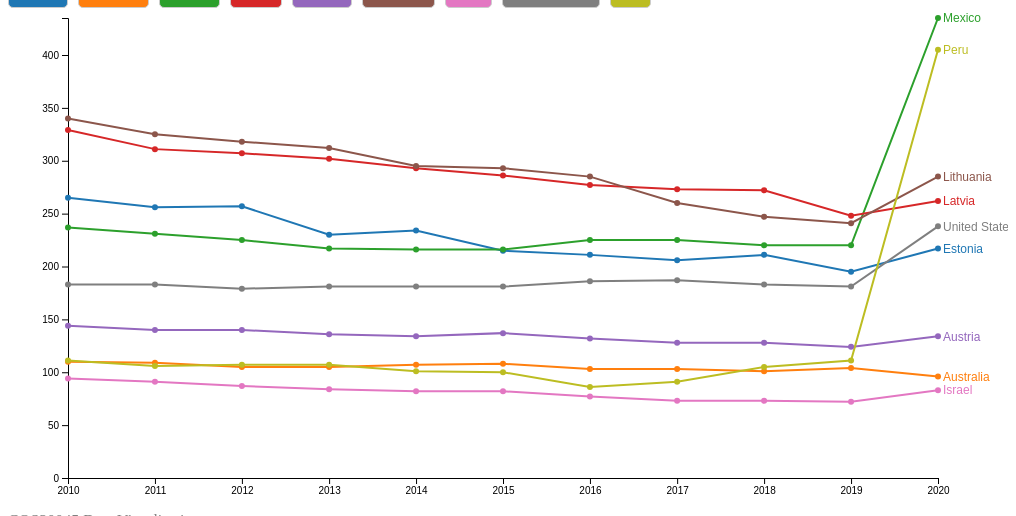
D3 v7 page, settled after 360 driven frames (6 s of simulated time); the page loaded 1 data file(s).


    // Load the CSV data
    d3.csv("preventable_mortality_cleaned (8).csv", function(d) {
      return {
        year: d3.timeParse("%Y")(d.Year), // Parses the year string into a date object
        country: d.Country, // Uses country name
        value: +d.Value // Converts value to number
      };
    }).then(function(data) {
      // Filter data for visualization
      const sumstat = d3.group(data, d => d.country); // Group the data by country

      // Define the width and height of the chart
      const margin = {top: 10, right: 70, bottom: 30, left: 60},
            width = 1000 - margin.left - margin.right,
            height = 500 - margin.top - margin.bottom;

      // Append the svg object to the body of the page
      const svg = d3.select("svg")
        .attr("width", width + margin.left + margin.right)
        .attr("height", height + margin.top + margin.bottom)
        .append("g") // Svg group element
        .attr("transform", "translate(" + margin.left + "," + margin.top + ")");

      // Add X axis
      const x = d3.scaleTime()
        .domain(d3.extent(data, d => d.year)) // Compute the minimum and maximum values of the years in the dataset
        .range([0, width]);
      svg.append("g")
        .attr("transform", "translate(0," + height + ")")
        .call(d3.axisBottom(x)); // Add X axis

      // Add Y axis
      const y = d3.scaleLinear()
        .domain([0, d3.max(data, d => d.value)])
        .range([height, 0]);
      svg.append("g")
        .call(d3.axisLeft(y));

      // Color palette
      const color = d3.scaleOrdinal()
        .domain(Array.from(sumstat.keys())) // Group by country
        .range(d3.schemeCategory10); // Default 10 colors

      // Define the line generator
      const line = d3.line()
        .x(d => x(d.year))
        .y(d => y(d.value));

      // Draw the lines
      const lines = svg.selectAll(".line")
        .data(sumstat)
        .join("path")
          .attr("class", "line")
          .attr("fill", "none")
          .attr("stroke", d => color(d[0]))
          .attr("stroke-width", 1.5)
          .attr("d", d => line(d[1]));

      // Add labels at the far right end
      svg.selectAll(".label")
        .data(sumstat)
        .enter()
        .append("text")
          .attr("class", "label")
          .attr("transform", function(d) {
            const lastYear = d3.max(data, d => d.year); // Find the last year in the data
            const lastPoint = d[1].find(point => point.year.getFullYear() === lastYear.getFullYear()); // Find the data point for the country in the last year
            return `translate(${x(lastYear)}, ${y(lastPoint.value)})`;
          })
          .attr("x", 5) // Shift the text a little bit right
          .attr("dy", ".35em") // Vertically center text
          .attr("text-anchor", "start")
          .text(d => d[0])
          .style("fill", d => color(d[0]));

      // Add tooltips
      const tooltip = d3.select("#tooltip");

      svg.selectAll(".line-point")
        .data(data) // Bind data
        .enter()
        .append("circle")
          .attr("class", "line-point")
          .attr("cx", d => x(d.year))
          .attr("cy", d => y(d.value))
          .attr("r", 3)
          .attr("fill", d => color(d.country))
          .on("mouseover", function(event, d) {
            tooltip.transition()
              .duration(200)
              .style("opacity", .9); // Set tooltip opacity
            tooltip.html("Country: " + d.country + "<br/>Year: " + d3.timeFormat("%Y")(d.year) + "<br/>Value: " + d.value)
              .style("left", (event.pageX + 5) + "px")
              .style("top", (event.pageY - 28) + "px");
          })
          .on("mouseout", function(d) {
            tooltip.transition()
              .duration(500)
              .style("opacity", 0); // Hide tooltip
          });

      // Add zoom and pan
      const zoom = d3.zoom()
        .scaleExtent([1, 8])
        .extent([[0, 0], [width, height]])
        .on("zoom", zoomed);

      svg.call(zoom);

      function zoomed(event) {
        const transform = event.transform;
        const newX = transform.rescaleX(x);
        const newY = transform.rescaleY(y);

        svg.selectAll(".line")
          .attr("d", d => line(d[1]));

        svg.selectAll("g.x.axis")
          .call(d3.axisBottom(newX));
        svg.selectAll("g.y.axis")
          .call(d3.axisLeft(newY));
      }

      /// Add interactive legend
     const legend = d3.select("#legend")
       .selectAll("div")
       .data(Array.from(sumstat.keys()))
       .enter()
       .append("div")
       .attr("class", "legend-item")
       .style("background-color", d => color(d))
       .text(d => d)
       .on("click", function(event, d) {
    // Toggle the visibility of the line
     const isActive = d3.select(this).classed("active");
      d3.select(this).classed("active", !isActive);
      svg.selectAll(".line")
        .filter(line => line[0] === d)
        .attr("opacity", isActive ? 1 : 0);
  });


      // Populate country filter dropdown
      const countryFilter = d3.select("#countryFilter");
      countryFilter.selectAll("option")
        .data(Array.from(sumstat.keys()))
        .enter()
        .append("option")
        .attr("value", d => d)
        .text(d => d);

      countryFilter.on("change", function(event) {
        const selectedCountry = event.target.value;
        const filteredData = selectedCountry === "all" ? data : data.filter(d => d.country === selectedCountry);
        updateChart(filteredData);
      });

      // Year range filter
      const yearRange = d3.select("#yearRange");
      const yearLabel = d3.select("#yearLabel");

            yearRange.on("input", function(event) {
        const selectedYear = +this.value;
        yearLabel.text("Year: " + selectedYear);
        const filteredData = data.filter(d => d.year.getFullYear() <= selectedYear);
        updateChart(filteredData);
      });

      function updateChart(filteredData) {
        const filteredSumstat = d3.group(filteredData, d => d.country);

        svg.selectAll(".line")
          .data(filteredSumstat)
          .join("path")
            .attr("class", "line")
            .attr("fill", "none")
            .attr("stroke", d => color(d[0]))
            .attr("stroke-width", 1.5)
            .attr("d", d => line(d[1]));

        svg.selectAll(".line-point")
          .data(filteredData)
          .join("circle")
            .attr("class", "line-point")
            .attr("cx", d => x(d.year))
            .attr("cy", d => y(d.value))
            .attr("r", 3)
            .attr("fill", d => color(d.country));

        svg.selectAll(".label")
          .data(filteredSumstat)
          .join("text")
            .attr("class", "label")
            .attr("transform", function(d) {
              const lastYear = d3.max(filteredData, d => d.year); // Find the last year in the data
              const lastPoint = d[1].find(point => point.year.getFullYear() === lastYear.getFullYear()); // Find the data point for the country in the last year
              return `translate(${x(lastYear)}, ${y(lastPoint.value)})`;
            })
            .attr("x", 5) // Shift the text a little bit right
            .attr("dy", ".35em") // Vertically center text
            .attr("text-anchor", "start")
            .text(d => d[0])
            .style("fill", d => color(d[0]));
      }

      // Initial chart update with all data
      updateChart(data);
    });
  

### data: preventable_mortality_cleaned (8).csv
Variable, Measure, Country, Year, Value
Preventable mortality, Deaths per 100 000 population (standardi…, Estonia, 2010, 265
Preventable mortality, Deaths per 100 000 population (standardi…, Estonia, 2011, 256
Preventable mortality, Deaths per 100 000 population (standardi…, Estonia, 2012, 257
Preventable mortality, Deaths per 100 000 population (standardi…, Estonia, 2013, 230
Preventable mortality, Deaths per 100 000 population (standardi…, Estonia, 2014, 234
Preventable mortality, Deaths per 100 000 population (standardi…, Estonia, 2015, 215
Preventable mortality, Deaths per 100 000 population (standardi…, Estonia, 2016, 211
Preventable mortality, Deaths per 100 000 population (standardi…, Estonia, 2017, 206
Preventable mortality, Deaths per 100 000 population (standardi…, Estonia, 2018, 211
Preventable mortality, Deaths per 100 000 population (standardi…, Estonia, 2019, 195
Preventable mortality, Deaths per 100 000 population (standardi…, Estonia, 2020, 217
Preventable mortality, Deaths per 100 000 population (standardi…, Australia, 2010, 110
Preventable mortality, Deaths per 100 000 population (standardi…, Australia, 2011, 109
Preventable mortality, Deaths per 100 000 population (standardi…, Australia, 2012, 105
Preventable mortality, Deaths per 100 000 population (standardi…, Australia, 2013, 105
Preventable mortality, Deaths per 100 000 population (standardi…, Australia, 2014, 107
Preventable mortality, Deaths per 100 000 population (standardi…, Australia, 2015, 108
Preventable mortality, Deaths per 100 000 population (standardi…, Australia, 2016, 103
Preventable mortality, Deaths per 100 000 population (standardi…, Australia, 2017, 103
Preventable mortality, Deaths per 100 000 population (standardi…, Australia, 2018, 101
Preventable mortality, Deaths per 100 000 population (standardi…, Australia, 2019, 104
Preventable mortality, Deaths per 100 000 population (standardi…, Australia, 2020, 96
Preventable mortality, Deaths per 100 000 population (standardi…, Mexico, 2010, 237
Preventable mortality, Deaths per 100 000 population (standardi…, Mexico, 2011, 231
Preventable mortality, Deaths per 100 000 population (standardi…, Mexico, 2012, 225
Preventable mortality, Deaths per 100 000 population (standardi…, Mexico, 2013, 217
Preventable mortality, Deaths per 100 000 population (standardi…, Mexico, 2014, 216
Preventable mortality, Deaths per 100 000 population (standardi…, Mexico, 2015, 216
Preventable mortality, Deaths per 100 000 population (standardi…, Mexico, 2016, 225
Preventable mortality, Deaths per 100 000 population (standardi…, Mexico, 2017, 225
Preventable mortality, Deaths per 100 000 population (standardi…, Mexico, 2018, 220
Preventable mortality, Deaths per 100 000 population (standardi…, Mexico, 2019, 220
Preventable mortality, Deaths per 100 000 population (standardi…, Mexico, 2020, 435
Preventable mortality, Deaths per 100 000 population (standardi…, Latvia, 2010, 329
Preventable mortality, Deaths per 100 000 population (standardi…, Latvia, 2011, 311
Preventable mortality, Deaths per 100 000 population (standardi…, Latvia, 2012, 307
Preventable mortality, Deaths per 100 000 population (standardi…, Latvia, 2013, 302
Preventable mortality, Deaths per 100 000 population (standardi…, Latvia, 2014, 293
Preventable mortality, Deaths per 100 000 population (standardi…, Latvia, 2015, 286
Preventable mortality, Deaths per 100 000 population (standardi…, Latvia, 2016, 277
Preventable mortality, Deaths per 100 000 population (standardi…, Latvia, 2017, 273
Preventable mortality, Deaths per 100 000 population (standardi…, Latvia, 2018, 272
Preventable mortality, Deaths per 100 000 population (standardi…, Latvia, 2019, 248
Preventable mortality, Deaths per 100 000 population (standardi…, Latvia, 2020, 262
Preventable mortality, Deaths per 100 000 population (standardi…, Austria, 2010, 144
Preventable mortality, Deaths per 100 000 population (standardi…, Austria, 2011, 140
Preventable mortality, Deaths per 100 000 population (standardi…, Austria, 2012, 140
Preventable mortality, Deaths per 100 000 population (standardi…, Austria, 2013, 136
Preventable mortality, Deaths per 100 000 population (standardi…, Austria, 2014, 134
Preventable mortality, Deaths per 100 000 population (standardi…, Austria, 2015, 137
Preventable mortality, Deaths per 100 000 population (standardi…, Austria, 2016, 132
Preventable mortality, Deaths per 100 000 population (standardi…, Austria, 2017, 128
Preventable mortality, Deaths per 100 000 population (standardi…, Austria, 2018, 128
Preventable mortality, Deaths per 100 000 population (standardi…, Austria, 2019, 124
Preventable mortality, Deaths per 100 000 population (standardi…, Austria, 2020, 134
Preventable mortality, Deaths per 100 000 population (standardi…, Lithuania, 2010, 340
Preventable mortality, Deaths per 100 000 population (standardi…, Lithuania, 2011, 325
Preventable mortality, Deaths per 100 000 population (standardi…, Lithuania, 2012, 318
Preventable mortality, Deaths per 100 000 population (standardi…, Lithuania, 2013, 312
Preventable mortality, Deaths per 100 000 population (standardi…, Lithuania, 2014, 295
... 39 more rows